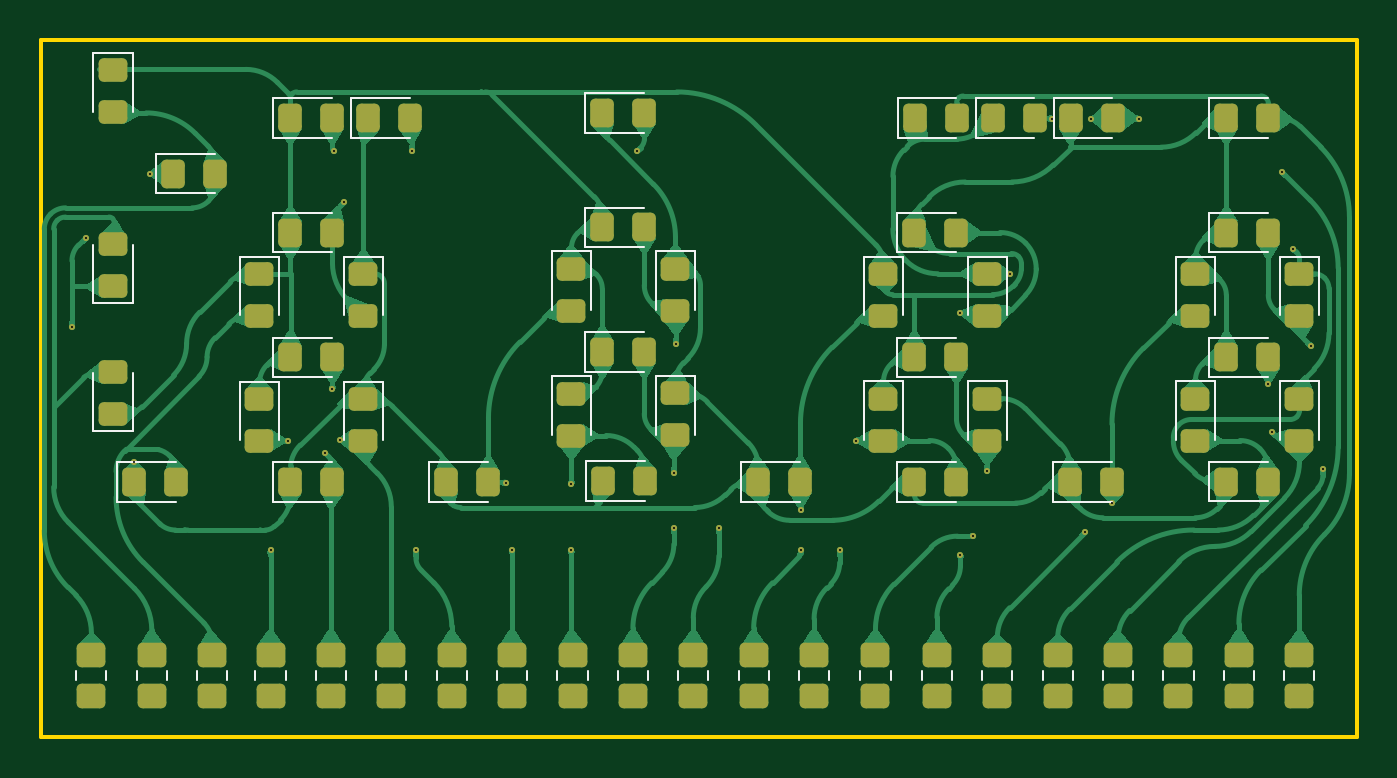
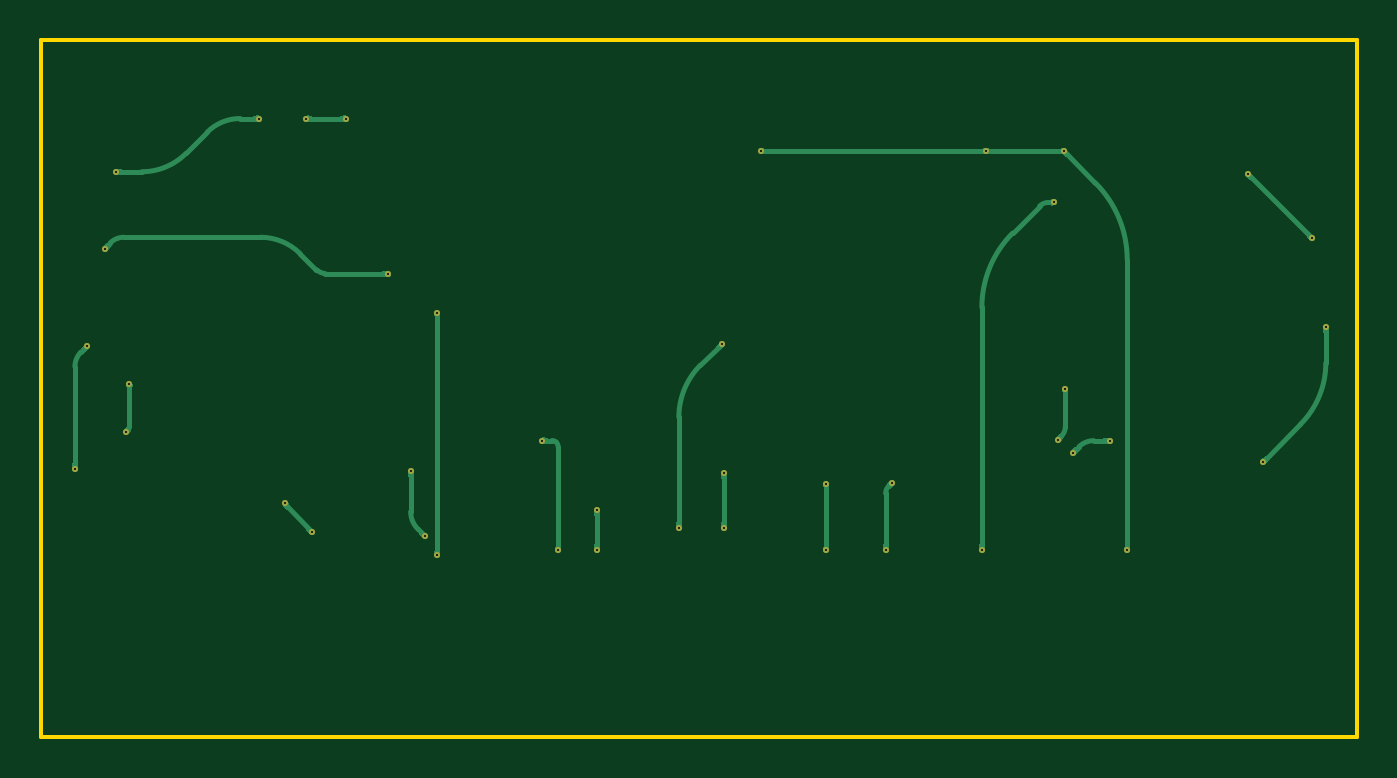
Circuit board: 11 layer files. Board 64.3 x 34.0 mm.
- bottom_copper: Fluke_LCD-B_Cu.gbr (28337 bytes)
- bottom_mask: Fluke_LCD-B_Mask.gbr (1531 bytes)
- paste: Fluke_LCD-B_Paste.gbr (452 bytes)
- bottom_silk: Fluke_LCD-B_Silkscreen.gbr (453 bytes)
- outline: Fluke_LCD-Edge_Cuts.gbr (607 bytes)
- top_copper: Fluke_LCD-F_Cu.gbr (153685 bytes)
- top_mask: Fluke_LCD-F_Mask.gbr (7069 bytes)
- paste: Fluke_LCD-F_Paste.gbr (5990 bytes)
- top_silk: Fluke_LCD-F_Silkscreen.gbr (9787 bytes)
- drill: Fluke_LCD-NPTH.drl (268 bytes)
- drill: Fluke_LCD-PTH.drl (969 bytes)

=== bottom_copper: Fluke_LCD-B_Cu.gbr (28337 bytes, source omitted) ===
=== bottom_mask: Fluke_LCD-B_Mask.gbr ===
%TF.GenerationSoftware,KiCad,Pcbnew,7.0.7*%
%TF.CreationDate,2024-02-07T23:55:39-05:00*%
%TF.ProjectId,Fluke_LCD,466c756b-655f-44c4-9344-2e6b69636164,rev?*%
%TF.SameCoordinates,Original*%
%TF.FileFunction,Soldermask,Bot*%
%TF.FilePolarity,Negative*%
%FSLAX46Y46*%
G04 Gerber Fmt 4.6, Leading zero omitted, Abs format (unit mm)*
G04 Created by KiCad (PCBNEW 7.0.7) date 2024-02-07 23:55:39*
%MOMM*%
%LPD*%
G01*
G04 APERTURE LIST*
%ADD10C,0.300000*%
G04 APERTURE END LIST*
D10*
X165762500Y-72237500D03*
X163963000Y-71637000D03*
X177800000Y-77000000D03*
X177800000Y-73750000D03*
X191700000Y-71628000D03*
X190900000Y-77000000D03*
X214500000Y-73000000D03*
X213900000Y-67000000D03*
X203200000Y-55900000D03*
X205500000Y-55900000D03*
X201259500Y-55900000D03*
X212500000Y-58500000D03*
X154094500Y-61738000D03*
X156455000Y-72655000D03*
X153400000Y-66100000D03*
X199200000Y-63482000D03*
X213050000Y-62250000D03*
X157200000Y-58600000D03*
X211836000Y-68864000D03*
X212000000Y-71200000D03*
X166700000Y-60000000D03*
X170200000Y-77000000D03*
X166125000Y-69100000D03*
X166500000Y-71600000D03*
X174600000Y-73700000D03*
X174900000Y-77000000D03*
X182900000Y-66900000D03*
X185000000Y-75900000D03*
X182800000Y-73200000D03*
X182800000Y-75900000D03*
X189000000Y-75000000D03*
X189000000Y-77000000D03*
X196800000Y-77200000D03*
X196800000Y-65400000D03*
X197400000Y-76300000D03*
X198100000Y-73100000D03*
X204225000Y-74700000D03*
X202900000Y-76100000D03*
X163100000Y-77000000D03*
X181000000Y-57500000D03*
X166200000Y-57500000D03*
X170000000Y-57500000D03*
M02*

=== paste: Fluke_LCD-B_Paste.gbr ===
%TF.GenerationSoftware,KiCad,Pcbnew,7.0.7*%
%TF.CreationDate,2024-02-07T23:55:39-05:00*%
%TF.ProjectId,Fluke_LCD,466c756b-655f-44c4-9344-2e6b69636164,rev?*%
%TF.SameCoordinates,Original*%
%TF.FileFunction,Paste,Bot*%
%TF.FilePolarity,Positive*%
%FSLAX46Y46*%
G04 Gerber Fmt 4.6, Leading zero omitted, Abs format (unit mm)*
G04 Created by KiCad (PCBNEW 7.0.7) date 2024-02-07 23:55:39*
%MOMM*%
%LPD*%
G01*
G04 APERTURE LIST*
G04 APERTURE END LIST*
M02*

=== bottom_silk: Fluke_LCD-B_Silkscreen.gbr ===
%TF.GenerationSoftware,KiCad,Pcbnew,7.0.7*%
%TF.CreationDate,2024-02-07T23:55:39-05:00*%
%TF.ProjectId,Fluke_LCD,466c756b-655f-44c4-9344-2e6b69636164,rev?*%
%TF.SameCoordinates,Original*%
%TF.FileFunction,Legend,Bot*%
%TF.FilePolarity,Positive*%
%FSLAX46Y46*%
G04 Gerber Fmt 4.6, Leading zero omitted, Abs format (unit mm)*
G04 Created by KiCad (PCBNEW 7.0.7) date 2024-02-07 23:55:39*
%MOMM*%
%LPD*%
G01*
G04 APERTURE LIST*
G04 APERTURE END LIST*
M02*

=== outline: Fluke_LCD-Edge_Cuts.gbr ===
%TF.GenerationSoftware,KiCad,Pcbnew,7.0.7*%
%TF.CreationDate,2024-02-07T23:55:39-05:00*%
%TF.ProjectId,Fluke_LCD,466c756b-655f-44c4-9344-2e6b69636164,rev?*%
%TF.SameCoordinates,Original*%
%TF.FileFunction,Profile,NP*%
%FSLAX46Y46*%
G04 Gerber Fmt 4.6, Leading zero omitted, Abs format (unit mm)*
G04 Created by KiCad (PCBNEW 7.0.7) date 2024-02-07 23:55:39*
%MOMM*%
%LPD*%
G01*
G04 APERTURE LIST*
%TA.AperFunction,Profile*%
%ADD10C,0.200000*%
%TD*%
G04 APERTURE END LIST*
D10*
X151892000Y-52070000D02*
X216154000Y-52070000D01*
X216154000Y-86106000D01*
X151892000Y-86106000D01*
X151892000Y-52070000D01*
M02*

=== top_copper: Fluke_LCD-F_Cu.gbr (153685 bytes, source omitted) ===
=== top_mask: Fluke_LCD-F_Mask.gbr (7069 bytes, source omitted) ===
=== paste: Fluke_LCD-F_Paste.gbr (5990 bytes, source omitted) ===
=== top_silk: Fluke_LCD-F_Silkscreen.gbr (9787 bytes, source omitted) ===
=== drill: Fluke_LCD-NPTH.drl ===
M48
; DRILL file {KiCad 7.0.7} date Wed Feb  7 23:55:41 2024
; FORMAT={-:-/ absolute / inch / decimal}
; #@! TF.CreationDate,2024-02-07T23:55:41-05:00
; #@! TF.GenerationSoftware,Kicad,Pcbnew,7.0.7
; #@! TF.FileFunction,NonPlated,1,2,NPTH
FMAT,2
INCH
%
G90
G05
T0
M30

=== drill: Fluke_LCD-PTH.drl ===
M48
; DRILL file {KiCad 7.0.7} date Wed Feb  7 23:55:41 2024
; FORMAT={-:-/ absolute / inch / decimal}
; #@! TF.CreationDate,2024-02-07T23:55:41-05:00
; #@! TF.GenerationSoftware,Kicad,Pcbnew,7.0.7
; #@! TF.FileFunction,Plated,1,2,PTH
FMAT,2
INCH
; #@! TA.AperFunction,Plated,PTH,ViaDrill
T1C0.0039
%
G90
G05
T1
X6.0394Y-2.6024
X6.0667Y-2.4306
X6.1596Y-2.8604
X6.189Y-2.3071
X6.4213Y-3.0315
X6.4552Y-2.8204
X6.5261Y-2.844
X6.5404Y-2.7205
X6.5433Y-2.2638
X6.5551Y-2.8189
X6.563Y-2.3622
X6.6929Y-2.2638
X6.7008Y-3.0315
X6.874Y-2.9016
X6.8858Y-3.0315
X7.0Y-2.9035
X7.0Y-3.0315
X7.126Y-2.2638
X7.1969Y-2.8819
X7.1969Y-2.9882
X7.2008Y-2.6339
X7.2835Y-2.9882
X7.4409Y-2.9528
X7.4409Y-3.0315
X7.5157Y-3.0315
X7.5472Y-2.82
X7.748Y-2.5748
X7.748Y-3.0394
X7.7717Y-3.0039
X7.7992Y-2.878
X7.8425Y-2.4993
X7.9236Y-2.2008
X7.9882Y-2.9961
X8.0Y-2.2008
X8.0404Y-2.9409
X8.0906Y-2.2008
X8.34Y-2.7112
X8.3465Y-2.8031
X8.3661Y-2.3031
X8.3878Y-2.4508
X8.4213Y-2.6378
X8.4449Y-2.874
T0
M30
